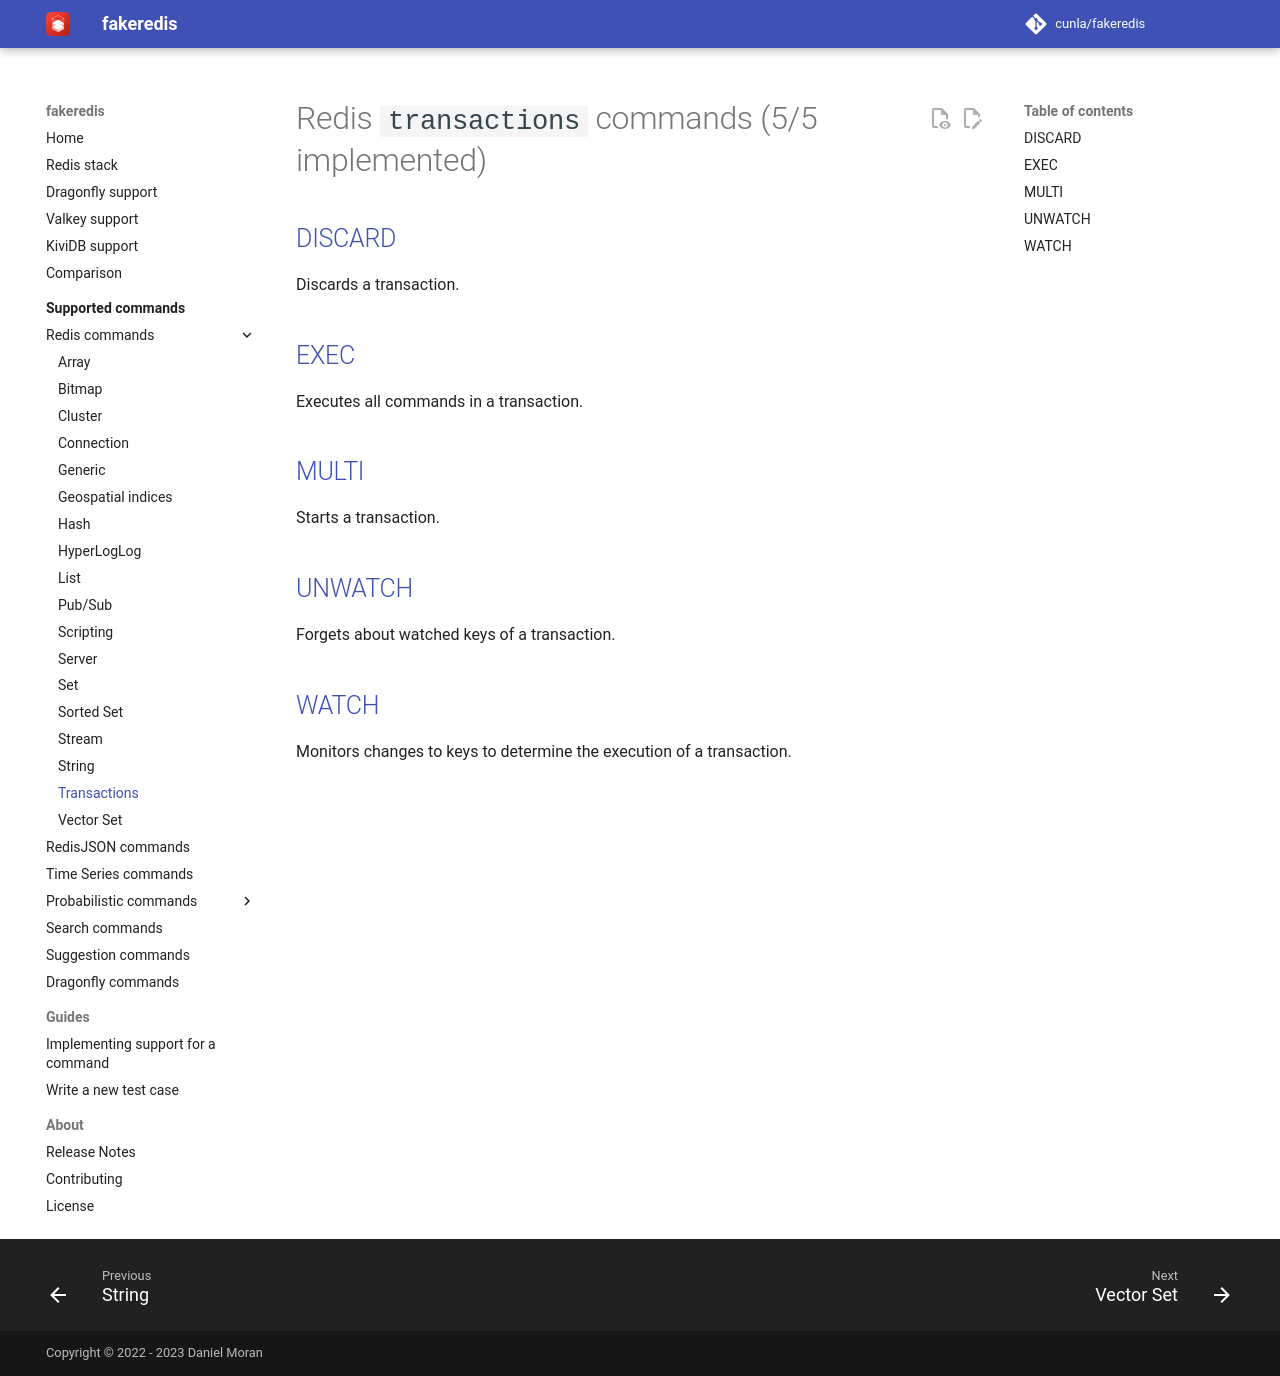

repository: cunla/fakeredis-py · page: supported-commands/Redis/TRANSACTIONS/index.html · generator: mkdocs

# Redis `transactions` commands (5/5 implemented)

## [DISCARD](https://redis.io/commands/discard/)

Discards a transaction.

## [EXEC](https://redis.io/commands/exec/)

Executes all commands in a transaction.

## [MULTI](https://redis.io/commands/multi/)

Starts a transaction.

## [UNWATCH](https://redis.io/commands/unwatch/)

Forgets about watched keys of a transaction.

## [WATCH](https://redis.io/commands/watch/)

Monitors changes to keys to determine the execution of a transaction.
